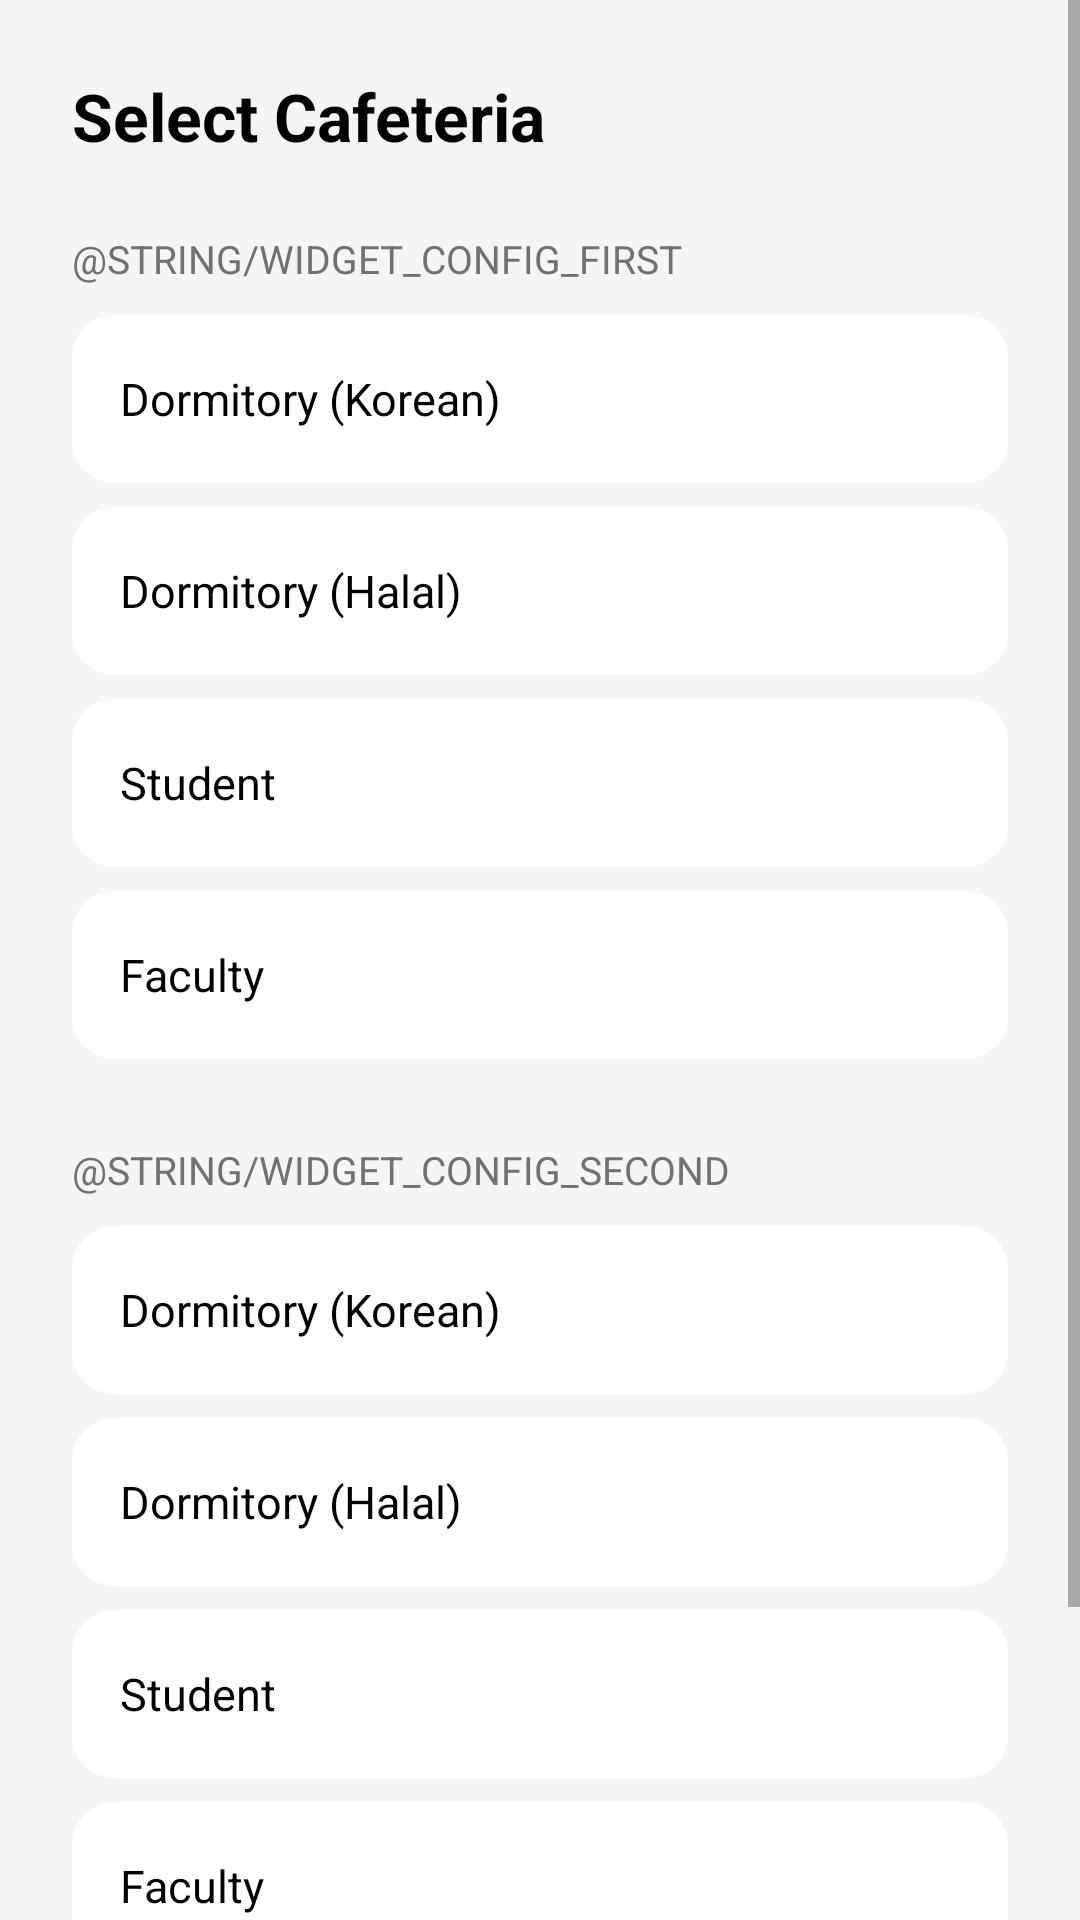

Here is an Android app screen rendered from its layout file. Give the layout XML and the strings, colors and styles it references.
<!-- AndroidManifest.xml: fallback theme Theme.MaterialComponents.DayNight.NoActionBar -->
<!-- res/layout/widget_config_dual.xml -->
<?xml version="1.0" encoding="utf-8"?>
<ScrollView xmlns:android="http://schemas.android.com/apk/res/android"
    android:id="@+id/root_config_dual"
    android:layout_width="match_parent"
    android:layout_height="match_parent"
    android:background="@color/config_bg">

    <LinearLayout
        android:layout_width="match_parent"
        android:layout_height="wrap_content"
        android:orientation="vertical"
        android:padding="24dp">

        <TextView
            android:layout_width="match_parent"
            android:layout_height="wrap_content"
            android:layout_marginBottom="24dp"
            android:text="@string/widget_config_title"
            android:textColor="@color/config_text_primary"
            android:textSize="22sp"
            android:textStyle="bold" />

        
        <TextView
            android:layout_width="match_parent"
            android:layout_height="wrap_content"
            android:layout_marginBottom="10dp"
            android:text="@string/widget_config_first"
            android:textColor="@color/config_text_hint"
            android:textSize="13sp"
            android:textAllCaps="true" />

        <LinearLayout
            android:id="@+id/item0_dorm_korean"
            android:layout_width="match_parent"
            android:layout_height="56dp"
            android:layout_marginBottom="8dp"
            android:background="@drawable/widget_config_item_normal"
            android:gravity="center_vertical"
            android:orientation="horizontal"
            android:paddingHorizontal="16dp">
            <TextView
                android:id="@+id/tv0_dorm_korean"
                android:layout_width="0dp"
                android:layout_height="wrap_content"
                android:layout_weight="1"
                android:text="@string/cafeteria_dorm_korean"
                android:textColor="@color/config_text_primary"
                android:textSize="15sp" />
            <View
                android:id="@+id/dot0_dorm_korean"
                android:layout_width="10dp"
                android:layout_height="10dp"
                android:background="@drawable/widget_status_dot_open"
                android:visibility="gone" />
        </LinearLayout>

        <LinearLayout
            android:id="@+id/item0_dorm_halal"
            android:layout_width="match_parent"
            android:layout_height="56dp"
            android:layout_marginBottom="8dp"
            android:background="@drawable/widget_config_item_normal"
            android:gravity="center_vertical"
            android:orientation="horizontal"
            android:paddingHorizontal="16dp">
            <TextView
                android:id="@+id/tv0_dorm_halal"
                android:layout_width="0dp"
                android:layout_height="wrap_content"
                android:layout_weight="1"
                android:text="@string/cafeteria_dorm_halal"
                android:textColor="@color/config_text_primary"
                android:textSize="15sp" />
            <View
                android:id="@+id/dot0_dorm_halal"
                android:layout_width="10dp"
                android:layout_height="10dp"
                android:background="@drawable/widget_status_dot_open"
                android:visibility="gone" />
        </LinearLayout>

        <LinearLayout
            android:id="@+id/item0_student"
            android:layout_width="match_parent"
            android:layout_height="56dp"
            android:layout_marginBottom="8dp"
            android:background="@drawable/widget_config_item_normal"
            android:gravity="center_vertical"
            android:orientation="horizontal"
            android:paddingHorizontal="16dp">
            <TextView
                android:id="@+id/tv0_student"
                android:layout_width="0dp"
                android:layout_height="wrap_content"
                android:layout_weight="1"
                android:text="@string/cafeteria_student"
                android:textColor="@color/config_text_primary"
                android:textSize="15sp" />
            <View
                android:id="@+id/dot0_student"
                android:layout_width="10dp"
                android:layout_height="10dp"
                android:background="@drawable/widget_status_dot_open"
                android:visibility="gone" />
        </LinearLayout>

        <LinearLayout
            android:id="@+id/item0_faculty"
            android:layout_width="match_parent"
            android:layout_height="56dp"
            android:layout_marginBottom="28dp"
            android:background="@drawable/widget_config_item_normal"
            android:gravity="center_vertical"
            android:orientation="horizontal"
            android:paddingHorizontal="16dp">
            <TextView
                android:id="@+id/tv0_faculty"
                android:layout_width="0dp"
                android:layout_height="wrap_content"
                android:layout_weight="1"
                android:text="@string/cafeteria_faculty"
                android:textColor="@color/config_text_primary"
                android:textSize="15sp" />
            <View
                android:id="@+id/dot0_faculty"
                android:layout_width="10dp"
                android:layout_height="10dp"
                android:background="@drawable/widget_status_dot_open"
                android:visibility="gone" />
        </LinearLayout>

        
        <TextView
            android:layout_width="match_parent"
            android:layout_height="wrap_content"
            android:layout_marginBottom="10dp"
            android:text="@string/widget_config_second"
            android:textColor="@color/config_text_hint"
            android:textSize="13sp"
            android:textAllCaps="true" />

        <LinearLayout
            android:id="@+id/item1_dorm_korean"
            android:layout_width="match_parent"
            android:layout_height="56dp"
            android:layout_marginBottom="8dp"
            android:background="@drawable/widget_config_item_normal"
            android:gravity="center_vertical"
            android:orientation="horizontal"
            android:paddingHorizontal="16dp">
            <TextView
                android:id="@+id/tv1_dorm_korean"
                android:layout_width="0dp"
                android:layout_height="wrap_content"
                android:layout_weight="1"
                android:text="@string/cafeteria_dorm_korean"
                android:textColor="@color/config_text_primary"
                android:textSize="15sp" />
            <View
                android:id="@+id/dot1_dorm_korean"
                android:layout_width="10dp"
                android:layout_height="10dp"
                android:background="@drawable/widget_status_dot_open"
                android:visibility="gone" />
        </LinearLayout>

        <LinearLayout
            android:id="@+id/item1_dorm_halal"
            android:layout_width="match_parent"
            android:layout_height="56dp"
            android:layout_marginBottom="8dp"
            android:background="@drawable/widget_config_item_normal"
            android:gravity="center_vertical"
            android:orientation="horizontal"
            android:paddingHorizontal="16dp">
            <TextView
                android:id="@+id/tv1_dorm_halal"
                android:layout_width="0dp"
                android:layout_height="wrap_content"
                android:layout_weight="1"
                android:text="@string/cafeteria_dorm_halal"
                android:textColor="@color/config_text_primary"
                android:textSize="15sp" />
            <View
                android:id="@+id/dot1_dorm_halal"
                android:layout_width="10dp"
                android:layout_height="10dp"
                android:background="@drawable/widget_status_dot_open"
                android:visibility="gone" />
        </LinearLayout>

        <LinearLayout
            android:id="@+id/item1_student"
            android:layout_width="match_parent"
            android:layout_height="56dp"
            android:layout_marginBottom="8dp"
            android:background="@drawable/widget_config_item_normal"
            android:gravity="center_vertical"
            android:orientation="horizontal"
            android:paddingHorizontal="16dp">
            <TextView
                android:id="@+id/tv1_student"
                android:layout_width="0dp"
                android:layout_height="wrap_content"
                android:layout_weight="1"
                android:text="@string/cafeteria_student"
                android:textColor="@color/config_text_primary"
                android:textSize="15sp" />
            <View
                android:id="@+id/dot1_student"
                android:layout_width="10dp"
                android:layout_height="10dp"
                android:background="@drawable/widget_status_dot_open"
                android:visibility="gone" />
        </LinearLayout>

        <LinearLayout
            android:id="@+id/item1_faculty"
            android:layout_width="match_parent"
            android:layout_height="56dp"
            android:layout_marginBottom="32dp"
            android:background="@drawable/widget_config_item_normal"
            android:gravity="center_vertical"
            android:orientation="horizontal"
            android:paddingHorizontal="16dp">
            <TextView
                android:id="@+id/tv1_faculty"
                android:layout_width="0dp"
                android:layout_height="wrap_content"
                android:layout_weight="1"
                android:text="@string/cafeteria_faculty"
                android:textColor="@color/config_text_primary"
                android:textSize="15sp" />
            <View
                android:id="@+id/dot1_faculty"
                android:layout_width="10dp"
                android:layout_height="10dp"
                android:background="@drawable/widget_status_dot_open"
                android:visibility="gone" />
        </LinearLayout>

        <Button
            android:id="@+id/btn_confirm"
            android:layout_width="match_parent"
            android:layout_height="52dp"
            android:background="@drawable/widget_config_btn"
            android:text="@string/widget_config_confirm"
            android:textColor="@color/config_btn_text"
            android:textSize="16sp"
            android:textStyle="bold" />
    </LinearLayout>
</ScrollView>
<!-- resources referenced by this layout -->
<resources>
  <color name="config_bg">#F5F5F7</color>
  <color name="config_btn_text">#000000</color>
  <color name="config_text_hint">#717171</color>
  <color name="config_text_primary">#000000</color>
  <!-- drawable widget_config_btn (drawable) -->
  <?xml version="1.0" encoding="utf-8"?>
  <shape xmlns:android="http://schemas.android.com/apk/res/android"
      android:shape="rectangle">
      <solid android:color="@color/main_color" />
      <corners android:radius="26dp" />
  </shape>
  <!-- drawable widget_config_item_normal (drawable) -->
  <?xml version="1.0" encoding="utf-8"?>
  <shape xmlns:android="http://schemas.android.com/apk/res/android"
      android:shape="rectangle">
      <solid android:color="@color/config_item_bg" />
      <corners android:radius="14dp" />
  </shape>
  <!-- drawable widget_status_dot_open (drawable) -->
  <?xml version="1.0" encoding="utf-8"?>
  <shape xmlns:android="http://schemas.android.com/apk/res/android"
      android:shape="oval">
      <solid android:color="@color/widget_status_open" />
      <size android:width="8dp" android:height="8dp" />
  </shape>
  <string name="cafeteria_dorm_halal">Dormitory (Halal)</string>
  <string name="cafeteria_dorm_korean">Dormitory (Korean)</string>
  <string name="cafeteria_faculty">Faculty</string>
  <string name="cafeteria_student">Student</string>
  <string name="widget_config_confirm">Confirm</string>
  <string name="widget_config_title">Select Cafeteria</string>
  <color name="main_color">#00CD80</color>
  <color name="config_item_bg">#FFFFFF</color>
  <color name="widget_status_open">#147549</color>
</resources>
